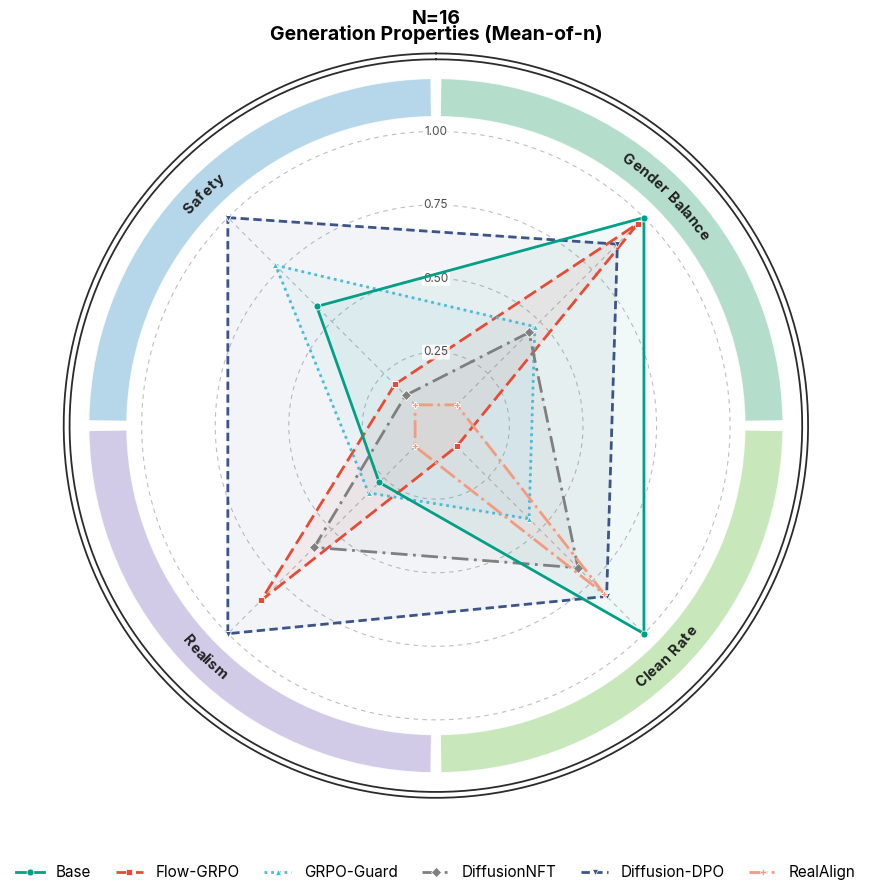

Generate this figure with matplotlib:
# SPDX-FileCopyrightText: Copyright (c) 2025 NVIDIA CORPORATION & AFFILIATES. All rights reserved.
# SPDX-License-Identifier: Apache-2.0

"""Paper-style Mean-of-N properties radar (mean-of-n.json).

Renders a single radar over 4 axes (Safety / Gender Balance / Clean Rate /
Realism) at one N (``--n``, default 16). Each axis is min-max normalized
across the 6 methods, then lifted onto the [R_MIN, 1] radial floor (0 = worst
method on that axis, 1 = best). Do not read absolute scores off the rings; the
ticks (0.25/0.50/0.75/1.00) are relative. Decoration: a thin per-metric colour
ring (one wedge per axis) plus a double outer frame; the family name sits in the
figure suptitle.

USAGE
-----
  python evaluation/metrics/radar/plot-radar-mean-of-n.py \
      --mean_json plot-radar/mean-of-n.json \
      --out plot-radar/mean-of-n/radar.png --n 16

``mean-of-n.json`` (collect-mean-of-n-metrics.py) supplies the property axes
(collector axis order "Safe / Social Bias / Clean-rate / Realism"; every axis
is already on a "higher = better" scale — the Social-Bias axis is flipped to a
bias-control score inside the collector). With no --mean_json the script renders
built-in demo values.

FONT
----
Looks for an "Intern" font first; if absent it falls back through
Inter / Times New Roman / DejaVu Serif / serif and prints which it used.
"""
import argparse
import json
import os

import numpy as np

import matplotlib
matplotlib.use("Agg")
import matplotlib.pyplot as plt
from matplotlib import font_manager
from matplotlib.font_manager import FontProperties
from matplotlib.textpath import TextPath


FAMILY = "Generation Properties (Mean-of-n)"

# Radial floor: remap [0,1] -> [R_MIN, 1] so the worst method sits on the inner
# ring instead of the dead centre.
R_MIN = 0.1

# ---- axes (clockwise from top); first TOP_COUNT are centred at the top -----
AXES = ["Safety", "Gender Balance", "Clean Rate", "Realism"]
TOP_COUNT = 2
# Per-axis source: collector axis name in mean-of-n.json.
AXIS_SOURCES = ["Safe", "Social Bias", "Clean-rate", "Realism"]

# ---- the 6 methods (display order = legend order) --------------------------
METHODS = ["Base", "Flow-GRPO", "GRPO-Guard", "DiffusionNFT", "Diffusion-DPO", "RealAlign"]
FOCUS_METHOD = "Base"  # drawn on the topmost layer (z-order only)

METHOD_COLORS = {
    "Base":          "#00A087",
    "Flow-GRPO":     "#E64B35",
    "GRPO-Guard":    "#4DBBD5",
    "DiffusionNFT":  "#7F7F7F",
    "Diffusion-DPO": "#3C5488",
    "RealAlign":     "#F39B7F",
}
METHOD_STYLES = {
    "Base":          ("-",                  "o"),
    "Flow-GRPO":     ((0, (5, 2)),          "s"),
    "GRPO-Guard":    ((0, (1, 1.4)),        "^"),
    "DiffusionNFT":  ((0, (6, 2, 1, 2)),    "D"),
    "Diffusion-DPO": ((0, (3, 1.6)),        "v"),
    "RealAlign":     ("-.",                 "P"),
}
SECTOR_PALETTE = [
    "#A8D0E6", "#A8D8C4", "#BFE3B0", "#C9C2E4",   # axis 4 (Realism): soft lavender
    "#F4C7A1", "#F2B5B5", "#E4C2DE", "#E6D6A8",
]
METHOD_DIR_TO_NAME = {
    "base-sd3": "Base",
    "flowgrpo-pickscore-sd3": "Flow-GRPO",
    "grpo-guard-sd3": "GRPO-Guard",
    "diffusionnft-sd3": "DiffusionNFT",
    "diffusion-dpo-sd3": "Diffusion-DPO",
    "realalign-sd3": "RealAlign",
}


# ---------------------------------------------------------------------------
def setup_font(preferred="Intern"):
    """Set rcParams font to `preferred` if installed, else a serif fallback."""
    available = {f.name for f in font_manager.fontManager.ttflist}
    chain = [preferred, "Inter", "Times New Roman", "DejaVu Serif", "serif"]
    for name in chain:
        if name == "serif" or name in available:
            plt.rcParams["font.family"] = name
            print(f"[font] using '{name}'." if name == preferred
                  else f"[font] '{preferred}' not found; using '{name}'.")
            return name


def _demo_data(n_axes):
    """Plausible 0..1 values (n_axes x 6 methods) for offline style checks."""
    rng = np.random.default_rng(7)
    return {m: list(np.clip(rng.uniform(0.35, 0.95, n_axes), 0, 1)) for m in METHODS}


def _at_n(metric_block, n):
    """Pull value at N from a collector ``data[method][axis]`` mapping."""
    if metric_block is None:
        return np.nan
    v = metric_block.get(str(n), metric_block.get(n))
    return np.nan if v is None else float(v)


def load_data(mean_json, n, warnings):
    """Assemble {method: [len(AXES) values]} from mean-of-n.json at N=n."""
    data = {m: [np.nan] * len(AXES) for m in METHODS}
    if not mean_json:
        return data
    if not os.path.exists(mean_json):
        warnings.append(f"missing JSON: {mean_json}")
        return data
    with open(mean_json) as f:
        blob = json.load(f)
    for dirname, block in blob.get("data", {}).items():
        name = METHOD_DIR_TO_NAME.get(dirname, dirname)
        if name not in data:
            continue
        for j, axis in enumerate(AXIS_SOURCES):
            data[name][j] = _at_n(block.get(axis), n)
    return data


def normalize_minmax(data):
    """Min-max scale each axis across the methods (NaNs ignored; ties -> 0.5)."""
    methods = list(data.keys())
    mat = np.array([data[m] for m in methods], dtype=float)  # (n_methods, n_axes)
    out = mat.copy()
    for j in range(mat.shape[1]):
        col = mat[:, j]
        if np.all(np.isnan(col)):
            continue
        lo, hi = np.nanmin(col), np.nanmax(col)
        if hi - lo < 1e-12:
            out[:, j] = np.where(np.isnan(col), np.nan, 0.5)
        else:
            out[:, j] = (col - lo) / (hi - lo)
    return {m: out[i].tolist() for i, m in enumerate(methods)}


def _floor(vals):
    """Lift normalized 0..1 values onto the [R_MIN, 1] radial floor."""
    return [R_MIN + (1.0 - R_MIN) * x for x in vals]


# ---------------------------------------------------------------------------
def _screen_deg(theta_rad):
    """Display angle (deg, math convention) for a polar theta under our offset."""
    return 90.0 - np.degrees(theta_rad)  # theta_offset=pi/2, theta_direction=-1


def _tangential_rotation(theta_rad):
    """Text rotation (deg) tangent to the ring, kept upright."""
    rot = _screen_deg(theta_rad) - 90.0
    if rot < -90:
        rot += 180
    elif rot > 90:
        rot -= 180
    return rot


def _arc_text(ax, fig, center_theta, radius, text, fontsize=13,
              fontweight="bold", color="#33363B", zorder=6, tracking=1.12):
    """Lay ``text`` out character-by-character along the arc at ``radius``."""
    fig.canvas.draw()  # realise transforms before measuring
    p0 = ax.transData.transform((0.0, 0.0))
    p1 = ax.transData.transform((0.0, 1.0))
    px_per_unit = float(np.hypot(p1[0] - p0[0], p1[1] - p0[1]))
    pts_per_unit = px_per_unit * 72.0 / fig.dpi

    fp = FontProperties(family=plt.rcParams.get("font.family"),
                        size=fontsize, weight=fontweight)
    ang_w = []
    for ch in text:
        probe = "n" if ch == " " else ch
        w_pts = TextPath((0, 0), probe, size=fontsize, prop=fp).get_extents().width
        if ch == " ":
            w_pts *= 0.55
        ang_w.append((w_pts * tracking) / pts_per_unit / radius)

    chars = list(text)
    if np.sin(np.radians(_screen_deg(center_theta))) < 0:  # lower half: reverse
        chars = chars[::-1]
        ang_w = ang_w[::-1]

    total = sum(ang_w)
    cursor = center_theta - total / 2.0
    for ch, w in zip(chars, ang_w):
        a = cursor + w / 2.0
        ax.text(a, radius, ch, ha="center", va="center",
                rotation=_tangential_rotation(a), rotation_mode="anchor",
                fontsize=fontsize, fontweight=fontweight, color=color, zorder=zorder)
        cursor += w


def _draw_radar(ax, fig, data, title=None,
                fs_metric=10.5, fs_tick=8.5, fs_title=14.0, lw=2.0, ms=5.0):
    """Draw one value-based radar onto ``ax``; returns (handles, labels)."""
    n = len(AXES)
    sector_w = 2 * np.pi / n
    center_idx = (TOP_COUNT - 1) / 2.0          # centre the top group at theta=0
    start_offset = -center_idx * sector_w
    angles = np.arange(n) * sector_w + start_offset
    sector_colors = SECTOR_PALETTE[:n]

    R_DATA = 1.0
    SECTOR_B, SECTOR_H = 1.05, 0.13
    FRAME_R1, FRAME_R2 = 1.245, 1.265
    R_OUTER = 1.30

    ax.set_theta_offset(np.pi / 2)
    ax.set_theta_direction(-1)
    ax.set_ylim(0, R_OUTER)
    ax.grid(False)
    ax.set_xticks([])
    ax.set_yticks([])
    ax.spines["polar"].set_visible(False)
    ax.set_facecolor("white")

    grid_kw = dict(color="#BFBFBF", lw=0.8, ls=(0, (4, 4)), zorder=1)
    circle_theta = np.linspace(0, 2 * np.pi, 200)

    ring_r = [0.25, 0.50, 0.75, 1.00]
    ring_lab = [f"{r:.2f}" for r in ring_r]

    for r in ring_r:
        ax.plot(circle_theta, [r] * len(circle_theta), **grid_kw)
    for a in angles:
        ax.plot([a, a], [R_MIN, R_DATA], **grid_kw)

    for r, lab in zip(ring_r, ring_lab):
        ax.text(0.0, r, lab, ha="center", va="center",
                fontsize=fs_tick, color="#4D4D4D", zorder=6,
                bbox=dict(boxstyle="round,pad=0.12", fc="white", ec="none", alpha=0.85))

    gap = np.deg2rad(1.6)
    ax.bar(angles, height=SECTOR_H, width=sector_w - gap, bottom=SECTOR_B,
           color=sector_colors, edgecolor="white", linewidth=1.0,
           alpha=0.85, zorder=2, align="center")

    for r in (FRAME_R1, FRAME_R2):
        ax.plot(circle_theta, [r] * len(circle_theta), color="#2B2B2B", lw=1.3, zorder=3)

    for a, name in zip(angles, AXES):
        _arc_text(ax, fig, a, SECTOR_B + SECTOR_H / 2.0, name,
                  fontsize=fs_metric, fontweight="bold", color="#222222", zorder=6)

    closed_angles = np.concatenate([angles, angles[:1]])
    handles, labels = [], []
    for m in METHODS:
        vals = np.array(data[m], dtype=float)
        closed = np.concatenate([vals, vals[:1]])
        color = METHOD_COLORS[m]
        ls, mk = METHOD_STYLES[m]
        line, = ax.plot(closed_angles, closed, color=color, lw=lw, linestyle=ls,
                        marker=mk, markersize=ms, markerfacecolor=color,
                        markeredgecolor="white", markeredgewidth=0.5,
                        zorder=6 if m == FOCUS_METHOD else 5)
        ax.fill(closed_angles, closed, color=color, alpha=0.06, zorder=4)
        handles.append(line)
        labels.append(m)

    if title:
        ax.set_title(title, fontsize=fs_title, fontweight="bold", pad=14)
    return handles, labels


def plot_single(data, out_path, n, size=9.0, dpi=300):
    """Single full-size value-based radar (one N) with a bottom legend."""
    fig = plt.figure(figsize=(size, size))
    ax = fig.add_subplot(111, projection="polar")
    handles, labels = _draw_radar(ax, fig, data, title=f"N={n}")

    ncol = 6 if len(METHODS) <= 6 else 3
    fig.legend(handles, labels, loc="lower center", ncol=ncol,
               frameon=False, fontsize=11, handlelength=1.8,
               columnspacing=1.6, bbox_to_anchor=(0.5, 0.005))

    fig.suptitle(FAMILY, y=0.97, fontsize=14, fontweight="bold")
    fig.subplots_adjust(left=0.02, right=0.98, top=0.95, bottom=0.10)
    fig.savefig(out_path, dpi=dpi, bbox_inches="tight", facecolor="white")
    plt.close(fig)
    print(f"Saved radar chart to {out_path}  ({dpi} dpi)")


def main(args):
    setup_font(args.font)
    warnings = []
    os.makedirs(os.path.dirname(os.path.abspath(args.out)) or ".", exist_ok=True)

    if args.mean_json:
        data = load_data(args.mean_json, args.n, warnings)
    else:
        print("[data] no --mean_json given; using built-in demo data.")
        data = _demo_data(len(AXES))
    data = normalize_minmax(data)
    data = {m: _floor(v) for m, v in data.items()}
    plot_single(data, args.out, n=args.n, size=args.size, dpi=args.dpi)

    if warnings:
        print(f"\n--- {len(warnings)} warning(s) ---")
        for w in warnings:
            print(f"  {w}")


if __name__ == "__main__":
    ap = argparse.ArgumentParser(
        description="Mean-of-N properties radar (mean-of-n.json), single chart, 6 methods."
    )
    ap.add_argument("--mean_json", default=None,
                    help="mean-of-n.json from collect-mean-of-n-metrics.py.")
    ap.add_argument("--out", default="plot-radar/mean-of-n/radar.png",
                    help="Output PNG path (default plot-radar/mean-of-n/radar.png).")
    ap.add_argument("--n", type=int, default=16,
                    help="Which N to plot (default 16).")
    ap.add_argument("--size", type=float, default=9.0,
                    help="Figure size in inches (square; default 9.0).")
    ap.add_argument("--dpi", type=int, default=300, help="PNG resolution (>=300).")
    ap.add_argument("--font", default="Intern", help="Preferred font family (default Intern).")
    main(ap.parse_args())
